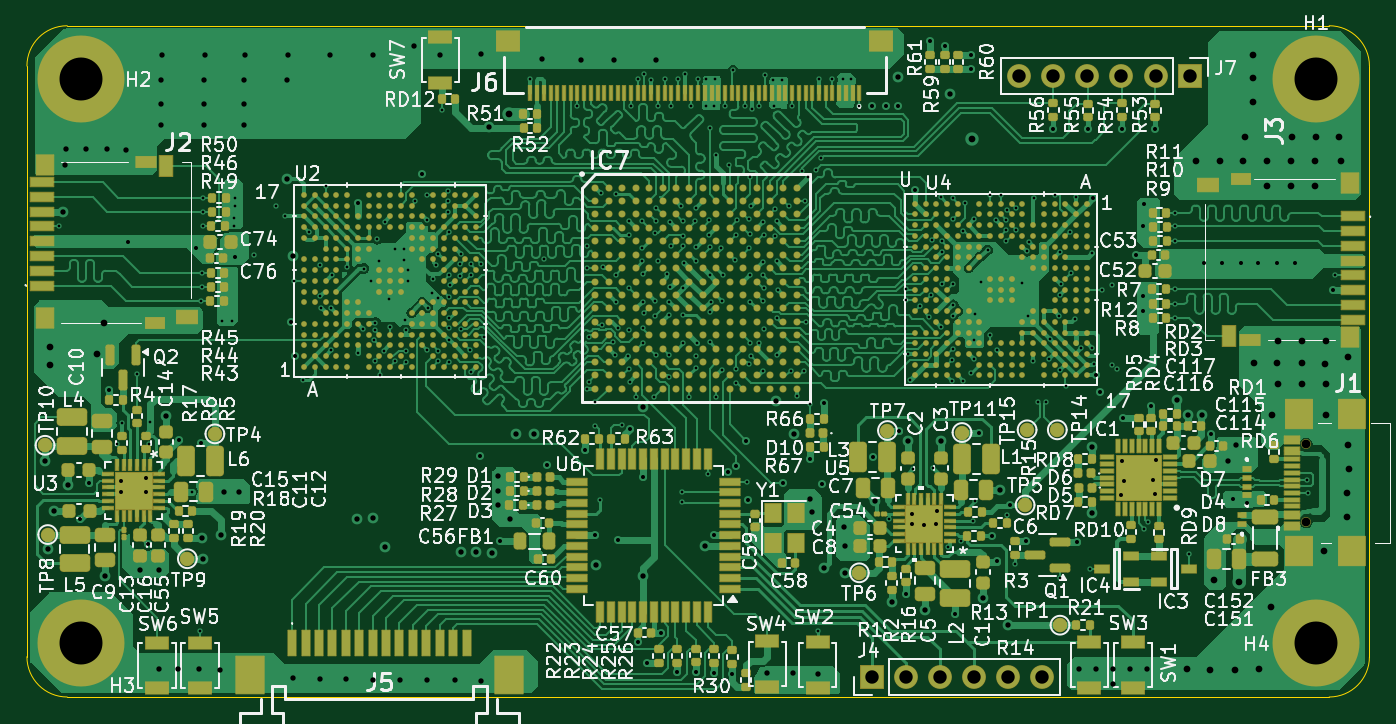
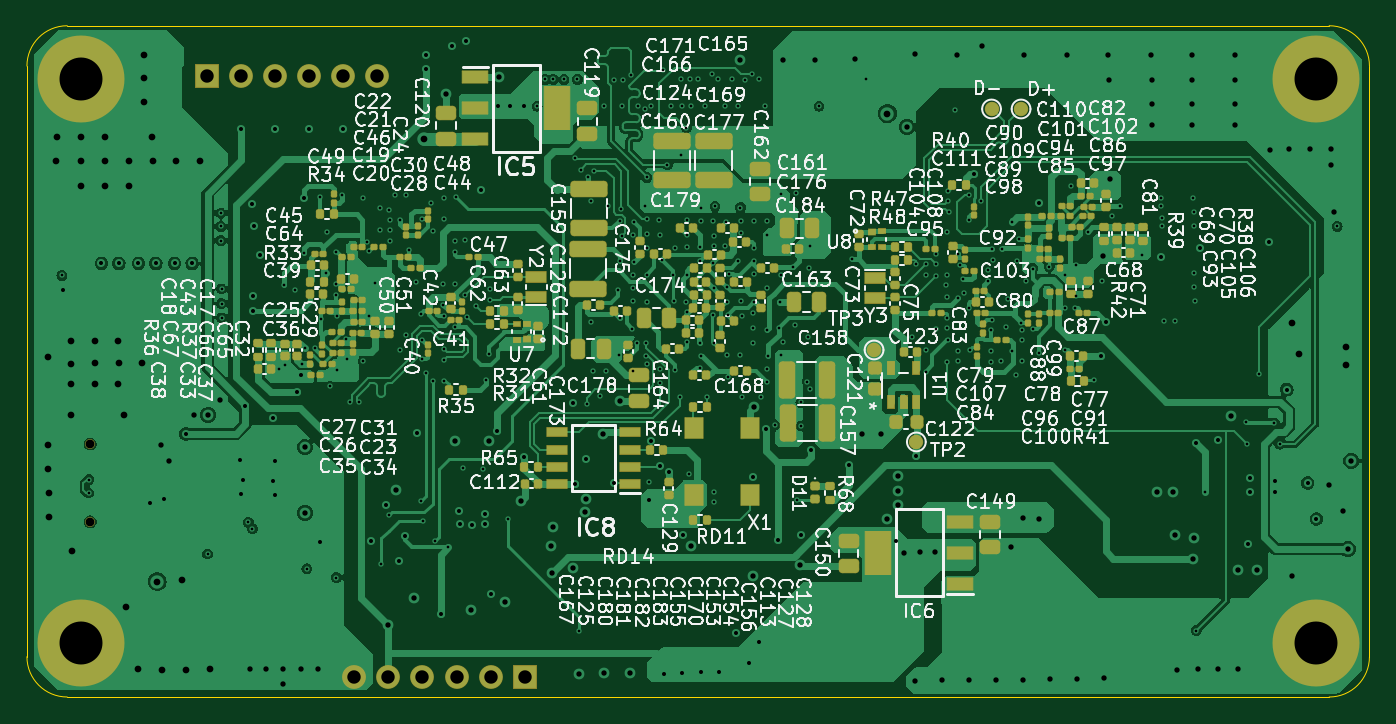
Circuit board: 14 layer files. Board 100.0 x 50.0 mm.
- bottom_copper: BENE_DOUBLE_V1-B_Cu.gbr (210184 bytes)
- bottom_mask: BENE_DOUBLE_V1-B_Mask.gbr (18864 bytes)
- paste: BENE_DOUBLE_V1-B_Paste.gbr (16557 bytes)
- bottom_silk: BENE_DOUBLE_V1-B_Silkscreen.gbr (378475 bytes)
- outline: BENE_DOUBLE_V1-Edge_Cuts.gbr (1035 bytes)
- top_copper: BENE_DOUBLE_V1-F_Cu.gbr (383115 bytes)
- top_mask: BENE_DOUBLE_V1-F_Mask.gbr (44581 bytes)
- paste: BENE_DOUBLE_V1-F_Paste.gbr (41289 bytes)
- top_silk: BENE_DOUBLE_V1-F_Silkscreen.gbr (272451 bytes)
- inner_copper: BENE_DOUBLE_V1-In1_Cu.gbr (352928 bytes)
- inner_copper: BENE_DOUBLE_V1-In2_Cu.gbr (362807 bytes)
- inner_copper: BENE_DOUBLE_V1-In3_Cu.gbr (107312 bytes)
- inner_copper: BENE_DOUBLE_V1-In4_Cu.gbr (360024 bytes)
- drill: BENE_DOUBLE_V1.drl (10350 bytes)

=== bottom_copper: BENE_DOUBLE_V1-B_Cu.gbr (210184 bytes, source omitted) ===
=== bottom_mask: BENE_DOUBLE_V1-B_Mask.gbr (18864 bytes, source omitted) ===
=== paste: BENE_DOUBLE_V1-B_Paste.gbr (16557 bytes, source omitted) ===
=== bottom_silk: BENE_DOUBLE_V1-B_Silkscreen.gbr (378475 bytes, source omitted) ===
=== outline: BENE_DOUBLE_V1-Edge_Cuts.gbr ===
%TF.GenerationSoftware,KiCad,Pcbnew,8.0.1*%
%TF.CreationDate,2025-01-10T22:18:19+05:00*%
%TF.ProjectId,BENE_DOUBLE_V1,42454e45-5f44-44f5-9542-4c455f56312e,rev?*%
%TF.SameCoordinates,Original*%
%TF.FileFunction,Profile,NP*%
%FSLAX46Y46*%
G04 Gerber Fmt 4.6, Leading zero omitted, Abs format (unit mm)*
G04 Created by KiCad (PCBNEW 8.0.1) date 2025-01-10 22:18:19*
%MOMM*%
%LPD*%
G01*
G04 APERTURE LIST*
%TA.AperFunction,Profile*%
%ADD10C,0.050000*%
%TD*%
G04 APERTURE END LIST*
D10*
X151000000Y-82000000D02*
G75*
G02*
X154000000Y-85000000I0J-3000000D01*
G01*
X54000000Y-85000000D02*
G75*
G02*
X57000000Y-82000000I3000000J0D01*
G01*
X151000000Y-132000000D02*
X57000000Y-132000000D01*
X154000000Y-129000000D02*
G75*
G02*
X151000000Y-132000000I-3000000J0D01*
G01*
X57000000Y-82000000D02*
X151000000Y-82000000D01*
X154000000Y-85000000D02*
X154000000Y-129000000D01*
X57000000Y-132000000D02*
G75*
G02*
X54000000Y-129000000I0J3000000D01*
G01*
X54000000Y-129000000D02*
X54000000Y-85000000D01*
M02*

=== top_copper: BENE_DOUBLE_V1-F_Cu.gbr (383115 bytes, source omitted) ===
=== top_mask: BENE_DOUBLE_V1-F_Mask.gbr (44581 bytes, source omitted) ===
=== paste: BENE_DOUBLE_V1-F_Paste.gbr (41289 bytes, source omitted) ===
=== top_silk: BENE_DOUBLE_V1-F_Silkscreen.gbr (272451 bytes, source omitted) ===
=== inner_copper: BENE_DOUBLE_V1-In1_Cu.gbr (352928 bytes, source omitted) ===
=== inner_copper: BENE_DOUBLE_V1-In2_Cu.gbr (362807 bytes, source omitted) ===
=== inner_copper: BENE_DOUBLE_V1-In3_Cu.gbr (107312 bytes, source omitted) ===
=== inner_copper: BENE_DOUBLE_V1-In4_Cu.gbr (360024 bytes, source omitted) ===
=== drill: BENE_DOUBLE_V1.drl (10350 bytes, source omitted) ===
